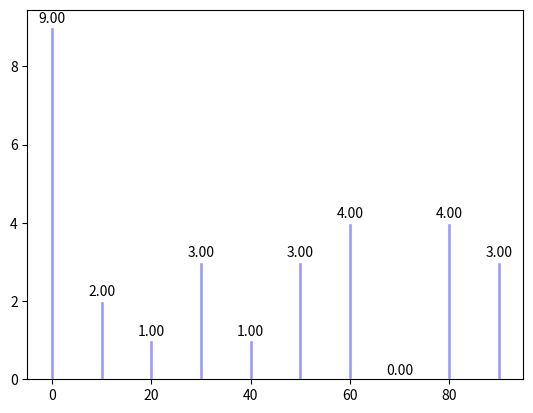

Here is the Python script that generated this plot:
""" -*- coding: utf-8 -*-
@ Time: 2020/12/19 12:52
[redacted]
@ e-mail: [email redacted]
@ file: plot_test_dice_histogram.py
@ project: U_V_Net_tumour_paper
"""
import matplotlib.pyplot as plt
import numpy as np

title = "dice_list"
dice_list = [1, 2, 3, 4, 5, 11, 11, 22, 33, 33, 32, 3, 55, 44, 4, 57, 6, 7, 57, 66, 66, 66, 66, 88, 88, 88, 88, 99, 99, 91]


def plot_test_dice_histogram(dice_list):
    dice_array = np.array(dice_list)
    dice_90 = len(dice_array[90 <= dice_array])
    dice_80 = len(dice_array[80 <= dice_array]) - len(dice_array[90 <= dice_array])
    dice_70 = len(dice_array[70 <= dice_array]) - len(dice_array[80 <= dice_array])
    dice_60 = len(dice_array[60 <= dice_array]) - len(dice_array[70 <= dice_array])
    dice_50 = len(dice_array[50 <= dice_array]) - len(dice_array[60 <= dice_array])
    dice_40 = len(dice_array[40 <= dice_array]) - len(dice_array[50 <= dice_array])
    dice_30 = len(dice_array[30 <= dice_array]) - len(dice_array[40 <= dice_array])
    dice_20 = len(dice_array[20 <= dice_array]) - len(dice_array[30 <= dice_array])
    dice_10 = len(dice_array[10 <= dice_array]) - len(dice_array[20 <= dice_array])
    dice_0 = len(dice_array[0 <= dice_array]) - len(dice_array[10 <= dice_array])
    Y = np.array([dice_0, dice_10, dice_20, dice_30, dice_40, dice_50, dice_60, dice_70, dice_80, dice_90])
    X = np.arange(10)
    print(X, Y)

    plt.bar(10*X, +Y, facecolor='#9999ff', edgecolor='white')
    # 这里zip的作用是每一步输出两个值，X和Y1给x，y
    for x, y in zip(X, Y):
        # ha:horizontal alignment
        plt.text(10*x, y + 0.05, '%.2f' % y, ha='center', va='bottom')
    # plt.legend()
    plt.show()


if __name__ == "__main__":
    plot_test_dice_histogram(dice_list)








